The GitHub repository ioanatudorache/proiect-retele-neuronale2 contains a labelled image folder "processed" with 4 categories: Andromeda, Pegasus, Ursa Major, Ursa Minor. Examples follow, each with its label.

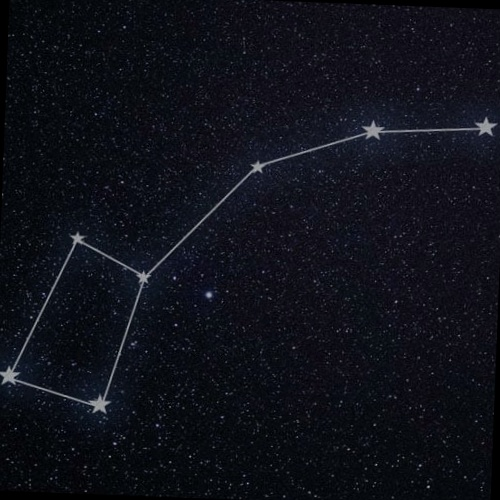
Label: Ursa Minor

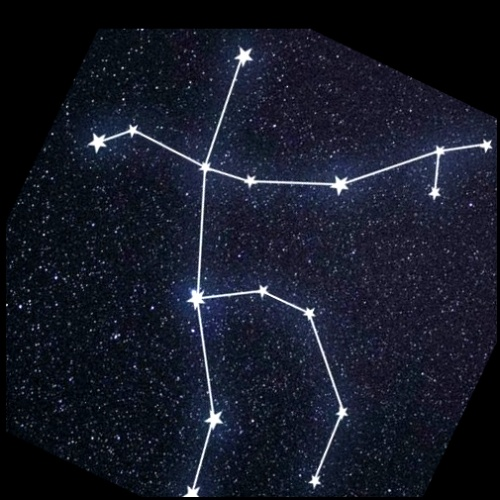
Label: Andromeda

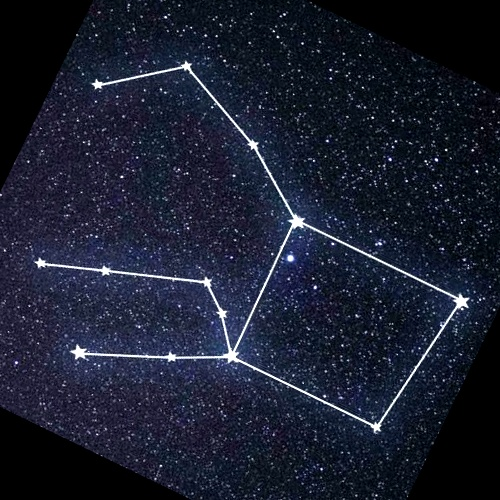
Label: Pegasus

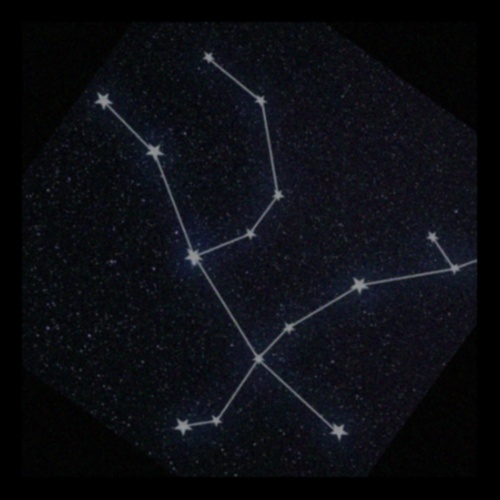
Label: Andromeda

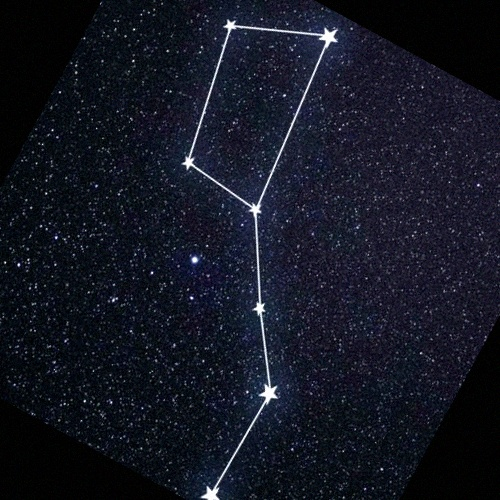
Label: Ursa Major

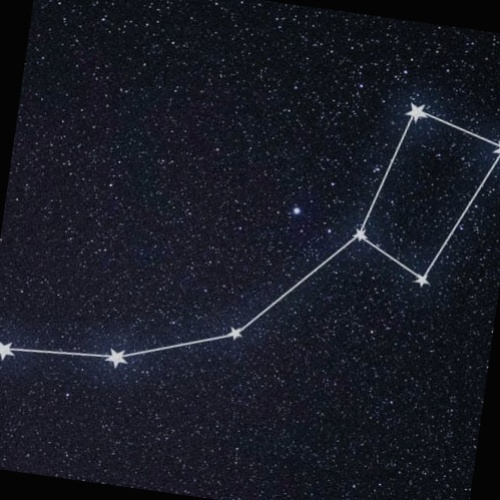
Label: Ursa Minor
